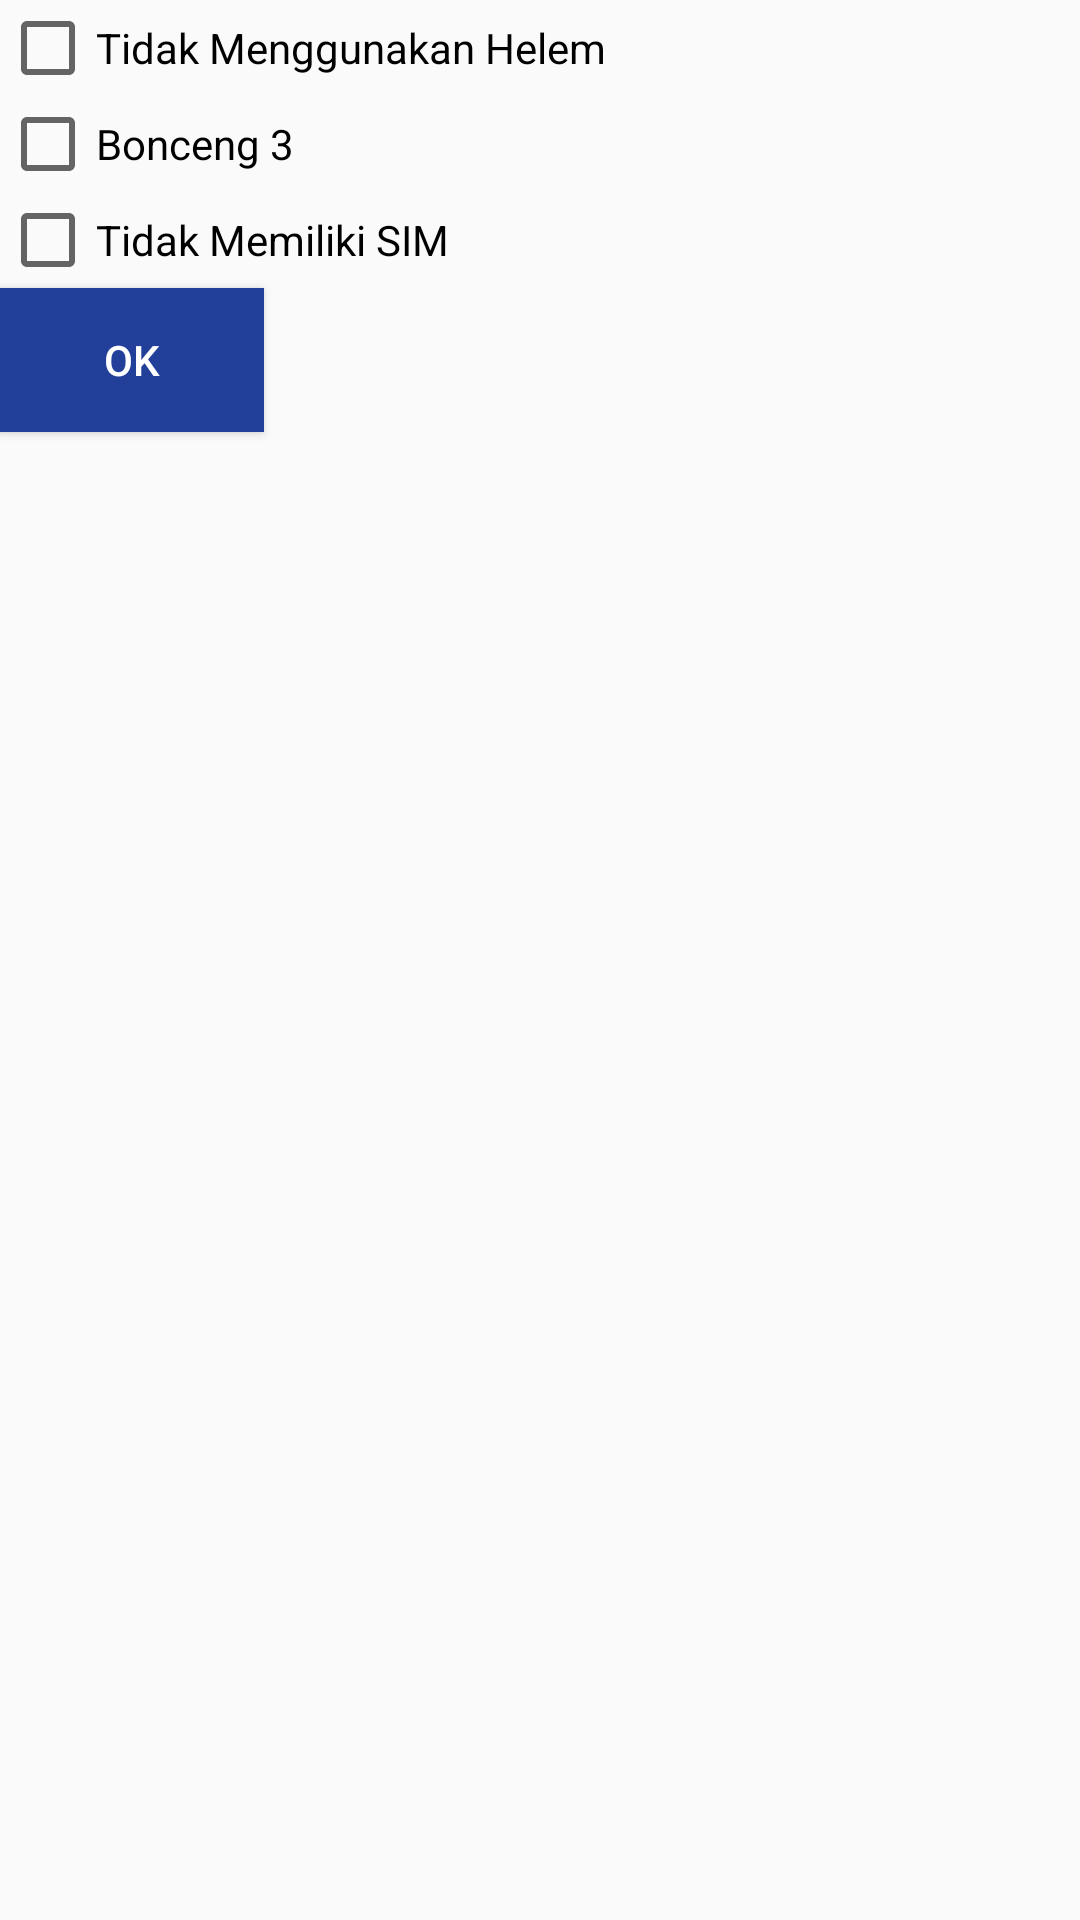

Layout XML and referenced resources for this Android screen:
<!-- AndroidManifest.xml: application theme AppTheme -->
<!-- res/layout/pilih_pasal.xml -->
<?xml version="1.0" encoding="utf-8"?>
<LinearLayout xmlns:android="http://schemas.android.com/apk/res/android"
    android:orientation="vertical" android:layout_width="match_parent"
    android:layout_height="match_parent"
    android:id="@+id/ll">
    <CheckBox
        android:id="@+id/pasal1"
        android:layout_width="wrap_content"
        android:layout_height="wrap_content"
        android:text="Tidak Menggunakan Helem" />

    <CheckBox
        android:id="@+id/pasal2"
        android:layout_width="wrap_content"
        android:layout_height="wrap_content"
        android:text="Bonceng 3" />

    <CheckBox
        android:id="@+id/mie"
        android:layout_width="wrap_content"
        android:layout_height="wrap_content"
        android:text="Tidak Memiliki SIM" />
    <Button
        android:layout_width="wrap_content"
        android:layout_height="wrap_content"
        android:text="Ok"
        android:id="@+id/btn_ok"
        android:background="@color/birutua"
        android:textColor="@color/putih"/>
</LinearLayout>
<!-- resources referenced by this layout -->
<resources>
  <color name="birutua">#22409A</color>
  <color name="putih">#FFFFFF</color>
  <style name="AppTheme" parent="Theme.AppCompat.Light.DarkActionBar">
          
          <item name="colorPrimary">@color/colorPrimary</item>
          <item name="colorPrimaryDark">@color/colorPrimaryDark</item>
          <item name="colorAccent">@color/colorAccent</item>
      </style>
  <color name="colorPrimary">#008577</color>
  <color name="colorPrimaryDark">#00574B</color>
  <color name="colorAccent">#D81B60</color>
</resources>
